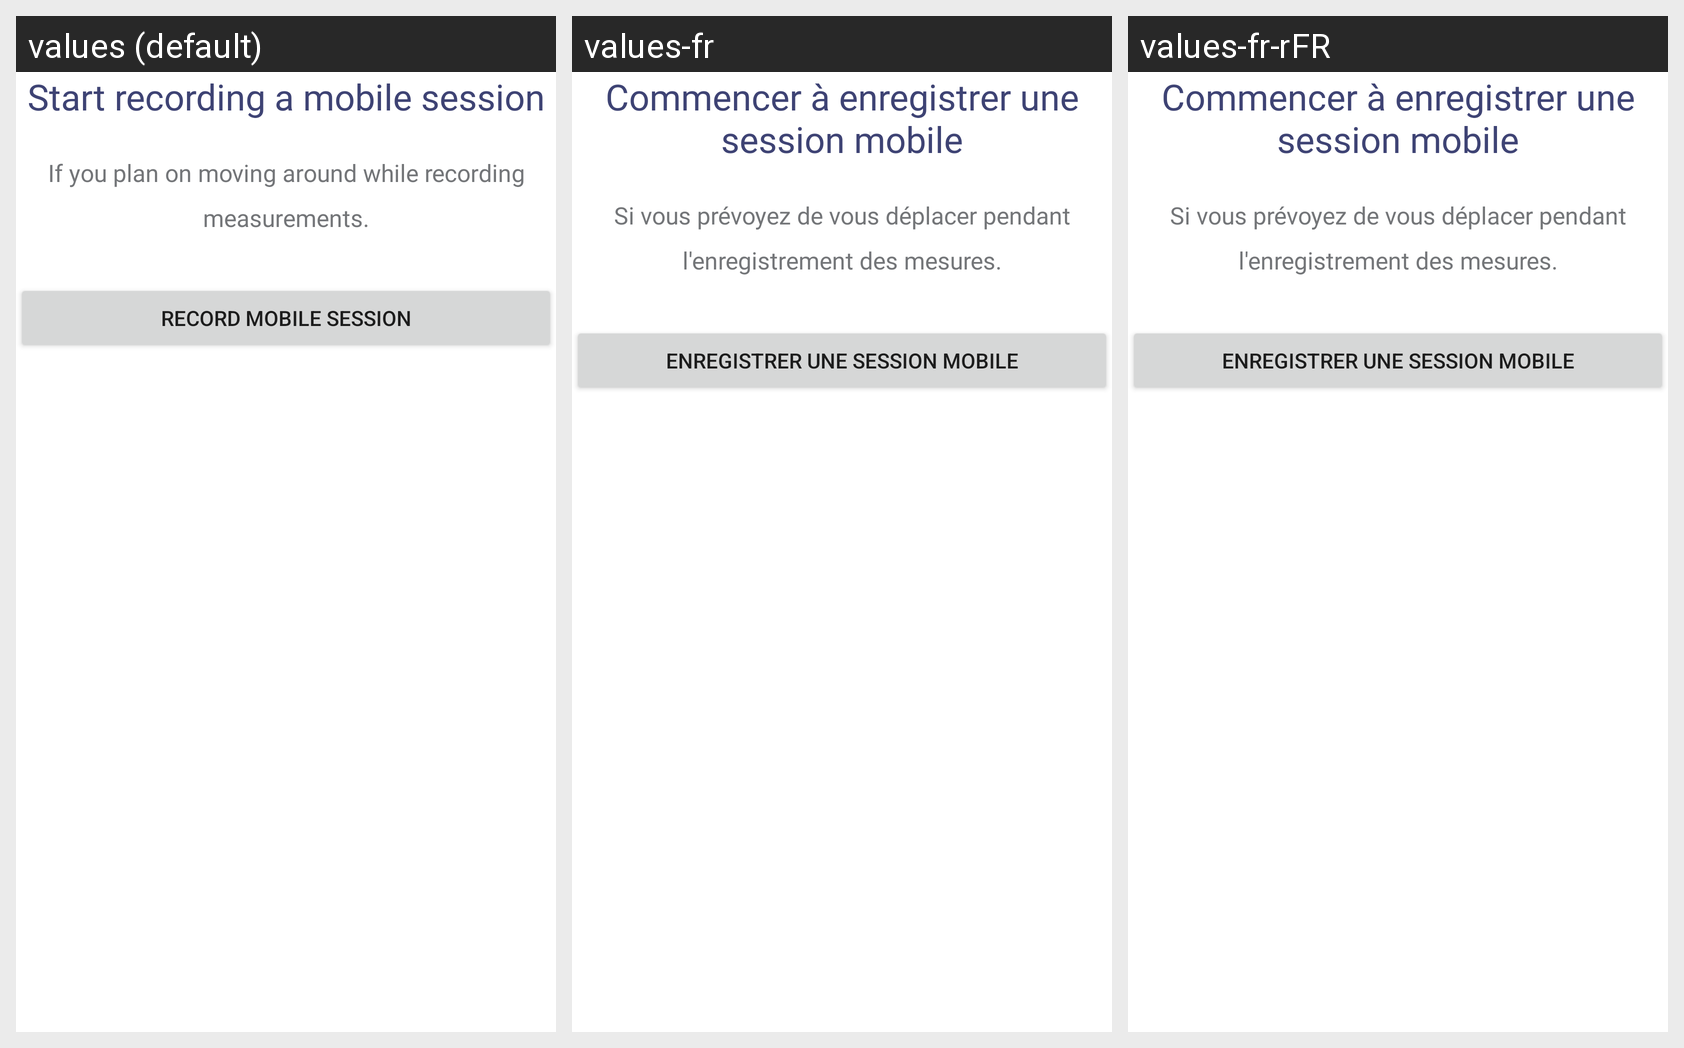

The same Android screen rendered under several of its app's locales, left to right. List the strings drawn on it with the default value and each locale's translation.
Android screen res/layout/empty_mobile_active_dashboard.xml rendered under 3 locales, left to right: values (default), values-fr, values-fr-rFR. Device: Nexus 5 (rendered at 1080×1920; each locale shown at half size, 540×960, under a caption strip naming it); theme Theme.Aircasting.
Strings drawn on this screen, with the default value and each locale's value (text and hints the layout hard-codes, and strings that could not be matched under every locale, appear in the picture but are not listed):

dashboard_empty_mobile_active_header
  values: Start recording a mobile session
  values-fr: Commencer à enregistrer une session mobile
  values-fr-rFR: Commencer à enregistrer une session mobile

dashboard_empty_mobile_active_text
  values: If you plan on moving around while recording measurements.
  values-fr: Si vous prévoyez de vous déplacer pendant l'enregistrement des mesures.
  values-fr-rFR: Si vous prévoyez de vous déplacer pendant l'enregistrement des mesures.

record_mobile_session
  values: Record mobile session
  values-fr: Enregistrer une session mobile
  values-fr-rFR: Enregistrer une session mobile
